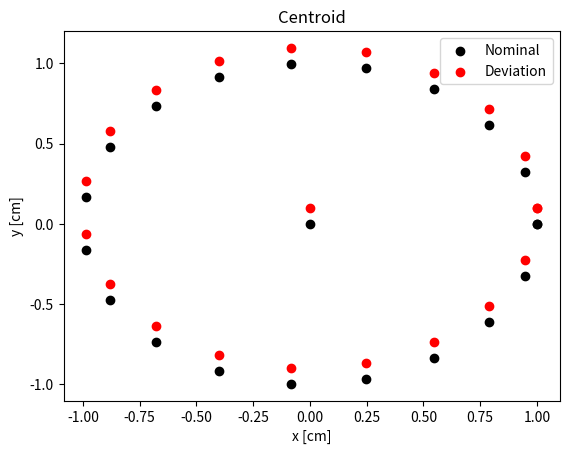

Reproduce this figure in Python.
import matplotlib.pyplot as plt
import numpy as np
import pandas as pd

r = 25
x = np.arange(0, 25)
y = np.arange(0, 25)

theta = np.linspace(0, np.pi * 2, 20)
x = np.cos(theta)
y = np.sin(theta)

x2 = x.copy()
y2 = y + 0.1



fig, ax = plt.subplots()
ax.scatter(x, y, color='k', label='Nominal')
ax.scatter(0, 0, color='k')
ax.scatter(x2, y2, color='r')
ax.scatter(0, 0.1, color='r', label='Deviation')
ax.legend()
ax.set(title='Centroid', xlabel='x [cm]', ylabel='y [cm]')
plt.show()
